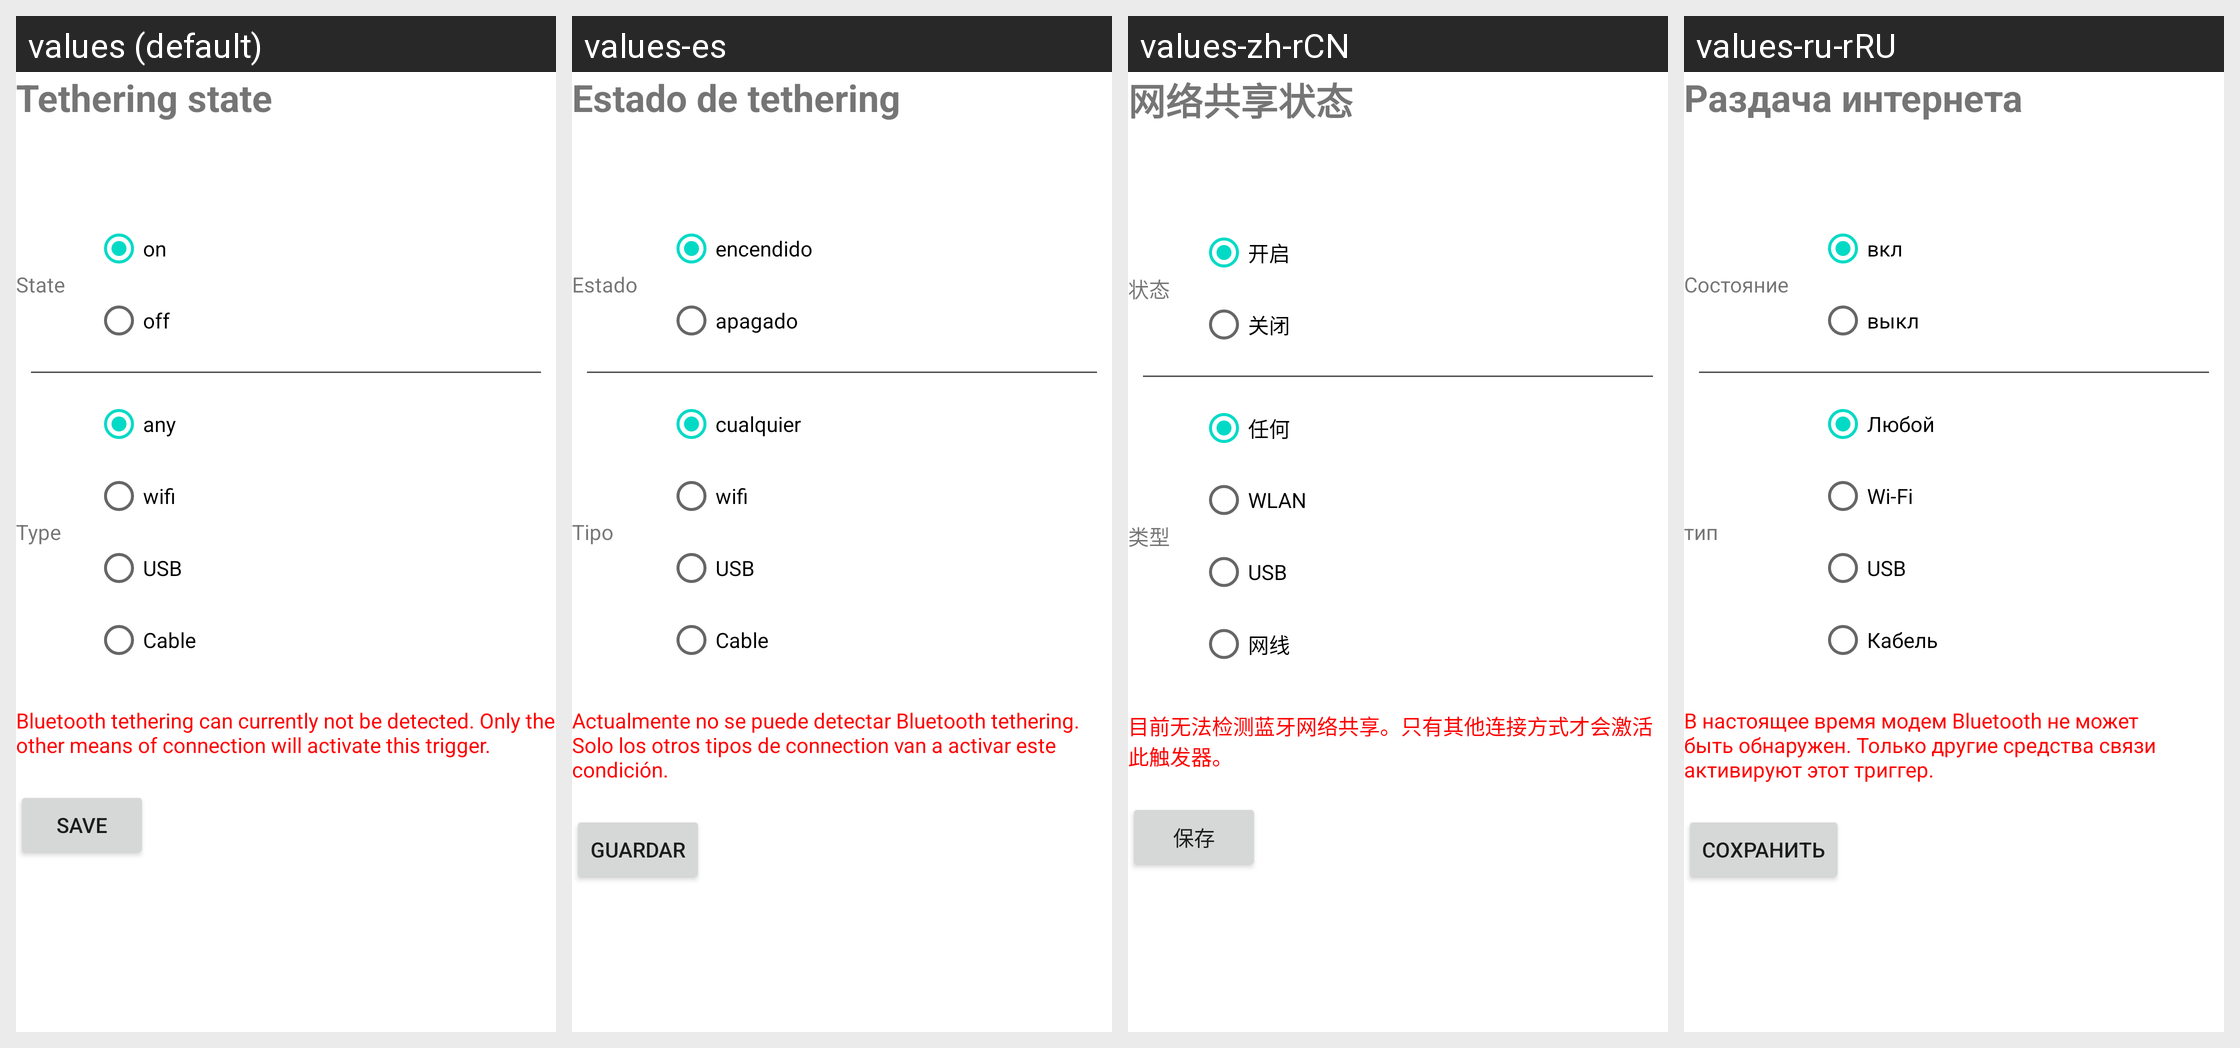

This grid shows one Android layout under several languages. Give, for every string resource on the screen, its name, the default text and each shown locale's text.
Android screen res/layout/activity_manage_trigger_tethering.xml rendered under 4 locales, left to right: values (default), values-es, values-zh-rCN, values-ru-rRU. Device: Nexus 5 (rendered at 1080×1920; each locale shown at half size, 540×960, under a caption strip naming it); theme Theme.MaterialComponents.DayNight.NoActionBar.
Other locales in the repository, not shown: values-de, values-fr, values-it, values-nl, values-pl, values-ru.
Strings drawn on this screen, with the default value and each locale's value (text and hints the layout hard-codes, and strings that could not be matched under every locale, appear in the picture but are not listed):

tetheringState
  values: Tethering state
  values-es: Estado de tethering
  values-zh-rCN: 网络共享状态
  values-ru-rRU: Раздача интернета  [from values-ru]

state
  values: State
  values-es: Estado
  values-zh-rCN: 状态
  values-ru-rRU: Состояние

on
  values: on
  values-es: encendido
  values-zh-rCN: 开启
  values-ru-rRU: вкл

off
  values: off
  values-es: apagado
  values-zh-rCN: 关闭
  values-ru-rRU: выкл

type
  values: Type
  values-es: Tipo
  values-zh-rCN: 类型
  values-ru-rRU: тип  [from values-ru]

any
  values: any
  values-es: cualquier
  values-zh-rCN: 任何
  values-ru-rRU: Любой

wifi
  values: wifi
  values-es: wifi
  values-zh-rCN: WLAN
  values-ru-rRU: Wi-Fi

usb
  values: USB
  values-es: USB
  values-zh-rCN: USB
  values-ru-rRU: USB  [from values-ru]

cable
  values: Cable
  values-es: Cable
  values-zh-rCN: 网线
  values-ru-rRU: Кабель  [from values-ru]

tetheringBluetoothNotPossible
  values: Bluetooth tethering can currently not be detected. Only the other means of connection will activate this trigger.
  values-es: Actualmente no se puede detectar Bluetooth tethering. Solo los otros tipos de connection van a activar este condición.
  values-zh-rCN: 目前无法检测蓝牙网络共享。只有其他连接方式才会激活此触发器。
  values-ru-rRU: В настоящее время модем Bluetooth не может быть обнаружен. Только другие средства связи активируют этот триггер.  [from values-ru]

save
  values: Save
  values-es: Guardar
  values-zh-rCN: 保存
  values-ru-rRU: Сохранить
